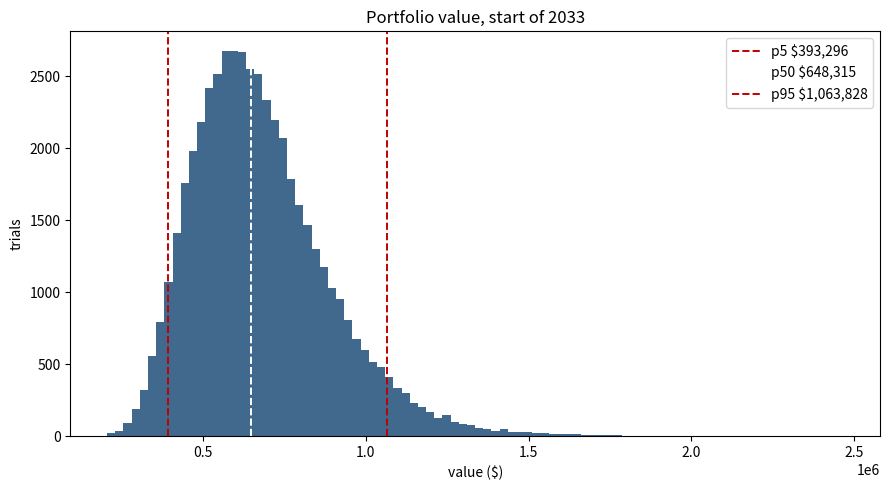
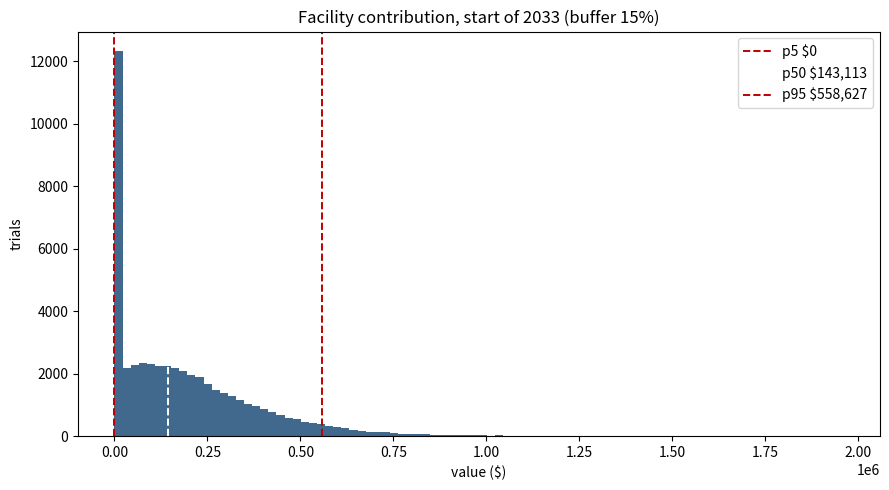
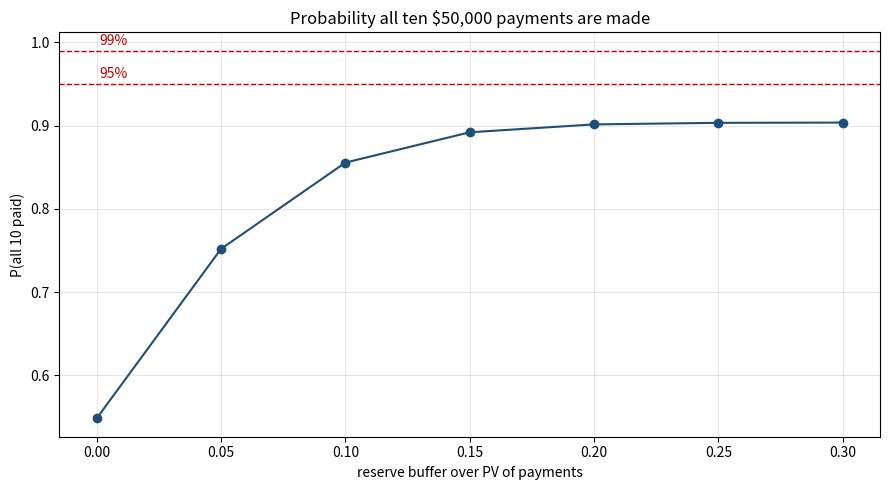

Write the Python code that produced these figures, in order.
"""Monte Carlo model for the 2026 Wharton Global Youth case study (Laura Gao / Creative Residency).

Timeline fixed by the case (Year 0 = 2026, all flows at the START of the year):
    2027 (Y1)  invest $300,000
    2028 (Y2)  invest $150,000
    2029-2032  no flows
    2033 (Y7)  split portfolio into Operating Reserve + Facility Contribution,
               then pay $50,000; repeat each year through 2042 (Y16), ten payments total.

Taxes and inflation indexing of the $50,000 payments are excluded, per the case.
"""

import argparse
import math

import numpy as np

CONFIG = {
    "n_sims": 50_000,
    "seed": 20260920,

    "contributions": {2027: 300_000.0, 2028: 150_000.0},
    "split_year": 2033,
    "payment": 50_000.0,
    "n_payments": 10,

    # Phase 1: growth portfolio, start 2027 -> start 2033.
    # mean/std are ARITHMETIC simple annual returns, i.i.d. across years.
    "phase1": {"mean": 0.075, "std": 0.14, "dist": "lognormal"},

    # Phase 2: operating reserve (bond ladder), start 2033 -> start 2042.
    "phase2": {"mean": 0.035, "std": 0.045, "dist": "lognormal"},

    # Discount rate used to size the reserve as the PV of the ten payments.
    # Set it at or below the reserve's expected return: discounting at the full
    # expected return leaves zero cushion for a bad sequence of returns.
    "reserve_discount_rate": 0.030,

    "buffer_sweep": [0.00, 0.05, 0.10, 0.15, 0.20, 0.25, 0.30],
    "target_confidence": [0.95, 0.99],

    # Percentile band quoted to co-sponsors for the facility contribution.
    "credible_range_pct": (10, 90),

    # 2031 co-sponsor conversation. None -> use the simulated median 2031 value.
    "as_of_2031_value": None,
    # Buffer assumed when reporting facility figures outside the sweep.
    "base_buffer": 0.15,

    "sensitivity_phase1_means": [0.055, 0.065, 0.075, 0.085, 0.095],
    "sensitivity_phase2_means": [0.020, 0.030, 0.035, 0.040, 0.050],

    "save_charts": True,
    "chart_dir": ".",
}


# --- return generation -------------------------------------------------------

def draw_returns(rng, shape, mean, std, dist):
    """Simple annual returns, i.i.d.

    normal:    R ~ N(mean, std). Can produce R < -100%, so it is floored at -99%.
    lognormal: 1+R is lognormal with the SAME arithmetic mean and std. Matching
               moments: sigma^2 = ln(1 + std^2/(1+mean)^2), mu = ln(1+mean) - sigma^2/2.
               Preferred: returns stay above -100% and the compounding is right-skewed,
               which is how multi-year equity outcomes actually behave.
    """
    if dist == "normal":
        return np.maximum(rng.normal(mean, std, shape), -0.99)
    if dist == "lognormal":
        sigma2 = math.log(1.0 + (std ** 2) / ((1.0 + mean) ** 2))
        mu = math.log(1.0 + mean) - 0.5 * sigma2
        return np.exp(rng.normal(mu, math.sqrt(sigma2), shape)) - 1.0
    raise ValueError(f"unknown dist: {dist}")


# --- phase 1: accumulation ---------------------------------------------------

def simulate_accumulation(rng, cfg, phase1_mean=None):
    """Grow the two contributions to the start of every year 2027..2033.

    Returns an (n_sims, n_years+1) array of START-of-year portfolio values,
    indexed from 2027 through split_year. A contribution lands at the start of
    its year, so it earns that same year's return.
    """
    p1 = cfg["phase1"]
    mean = p1["mean"] if phase1_mean is None else phase1_mean
    years = list(range(min(cfg["contributions"]), cfg["split_year"] + 1))
    rets = draw_returns(rng, (cfg["n_sims"], len(years) - 1), mean, p1["std"], p1["dist"])

    path = np.zeros((cfg["n_sims"], len(years)))
    bal = np.zeros(cfg["n_sims"])
    for i, yr in enumerate(years):
        bal = bal + cfg["contributions"].get(yr, 0.0)
        path[:, i] = bal
        if i < len(years) - 1:
            bal = bal * (1.0 + rets[:, i])
    return years, path


def grow_forward(rng, values, n_years, cfg, mean=None):
    """Compound a set of starting values forward n_years with phase 1 returns."""
    p1 = cfg["phase1"]
    rets = draw_returns(rng, (values.shape[0], n_years),
                        p1["mean"] if mean is None else mean, p1["std"], p1["dist"])
    return values * np.prod(1.0 + rets, axis=1)


# --- the 2033 split ----------------------------------------------------------

def pv_annuity_due(pmt, rate, n):
    """PV of n payments with the FIRST payment made immediately (annuity-due).

    Ordinary annuity: PMT * (1 - (1+r)^-n) / r  -> first payment one year out.
    The case pays at the START of each year, so every payment is one year earlier:
    multiply by (1+r). At r = 0 the PV is just n * PMT.
    """
    if abs(rate) < 1e-12:
        return pmt * n
    return pmt * (1.0 - (1.0 + rate) ** -n) / rate * (1.0 + rate)


def reserve_target(cfg, buffer):
    return pv_annuity_due(cfg["payment"], cfg["reserve_discount_rate"], cfg["n_payments"]) * (1.0 + buffer)


def simulate_reserve(rng, start_balances, cfg, phase2_mean=None):
    """Draw the reserve down by one payment at the start of each year.

    Order each year: pay first, THEN the surviving balance earns that year's return.
    This is where sequence-of-returns risk bites. Average return over the decade is
    not enough; a poor first few years shrinks the base that has to carry the rest,
    and there are no new contributions to repair it. A fixed payment against a
    shrinking balance means the withdrawal rate climbs every year a loss occurs.
    """
    p2 = cfg["phase2"]
    mean = p2["mean"] if phase2_mean is None else phase2_mean
    rets = draw_returns(rng, (start_balances.shape[0], cfg["n_payments"]),
                        mean, p2["std"], p2["dist"])

    bal = start_balances.copy()
    ok = np.ones(start_balances.shape[0], dtype=bool)
    for t in range(cfg["n_payments"]):
        ok &= bal >= cfg["payment"] - 1e-6
        bal = np.maximum(bal - cfg["payment"], 0.0)
        if t < cfg["n_payments"] - 1:
            bal = bal * (1.0 + rets[:, t])
    return ok, bal


def split_at_2033(v2033, cfg, buffer):
    """Carve the reserve out first; the facility contribution is the residue.

    The reserve is a liability-matched set-aside, so it is funded ahead of the
    facility. If the portfolio cannot even cover the reserve, the facility
    contribution is zero and the reserve starts underfunded.
    """
    target = reserve_target(cfg, buffer)
    reserve = np.minimum(v2033, target)
    facility = np.maximum(v2033 - target, 0.0)
    return reserve, facility, target


def run_split(rng, v2033, cfg, buffer, phase2_mean=None):
    reserve, facility, target = split_at_2033(v2033, cfg, buffer)
    ok, ending = simulate_reserve(rng, reserve, cfg, phase2_mean)
    return {"buffer": buffer, "target": target, "success": ok.mean(),
            "facility": facility, "reserve": reserve, "ending": ending}


def required_buffer(rng_seed, v2033, cfg, confidence, phase2_mean=None, hi=3.0):
    """Smallest buffer reaching `confidence`, plus the ceiling that buffer can buy.

    Success is monotone in the buffer (more reserve never hurts), so bisect.
    Common random numbers: the same seed every evaluation, so differences across
    buffers come from the buffer, not from resampling noise.

    The ceiling matters. A buffer only reallocates the 2033 portfolio; it cannot
    create one. On paths where the whole portfolio is already below the reserve
    target, the payments fail no matter how the split is drawn. So the reachable
    success probability is bounded by P(portfolio 2033 >= reserve), and past that
    point more buffer only trades facility dollars for nothing. Returns
    (buffer or None, ceiling).
    """
    def prob(b):
        return run_split(np.random.default_rng(rng_seed), v2033, cfg, b, phase2_mean)["success"]

    ceiling = prob(hi)
    if ceiling < confidence:
        return None, ceiling
    lo = 0.0
    if prob(lo) >= confidence:
        return 0.0, ceiling
    for _ in range(30):
        mid = 0.5 * (lo + hi)
        if prob(mid) >= confidence:
            hi = mid
        else:
            lo = mid
    return hi, ceiling


# --- reporting ---------------------------------------------------------------

PCTS = [5, 25, 50, 75, 95]


def money(x):
    return f"${x:>12,.0f}"


def describe(a):
    return {"mean": a.mean(), **{f"p{p}": np.percentile(a, p) for p in PCTS}}


def print_dist(label, a):
    d = describe(a)
    print(f"  {label}")
    print(f"    mean   {money(d['mean'])}      median {money(d['p50'])}")
    print(f"    p5     {money(d['p5'])}      p25    {money(d['p25'])}")
    print(f"    p75    {money(d['p75'])}      p95    {money(d['p95'])}")


def main(cfg, charts=None):
    seed = cfg["seed"]
    rng = np.random.default_rng(seed)
    n_acc = cfg["split_year"] - min(cfg["contributions"])

    print("=" * 78)
    print("LAURA GAO / CREATIVE RESIDENCY - MONTE CARLO")
    print("=" * 78)
    print(f"trials {cfg['n_sims']:,}   seed {seed}")
    print(f"phase 1 growth   mean {cfg['phase1']['mean']:.2%}  std {cfg['phase1']['std']:.2%}  {cfg['phase1']['dist']}")
    print(f"phase 2 reserve  mean {cfg['phase2']['mean']:.2%}  std {cfg['phase2']['std']:.2%}  {cfg['phase2']['dist']}")
    print(f"reserve discount rate {cfg['reserve_discount_rate']:.2%}")
    print(f"contributions {', '.join(f'{y}: ${v:,.0f}' for y, v in sorted(cfg['contributions'].items()))}")
    print(f"payments {cfg['n_payments']} x ${cfg['payment']:,.0f}, {cfg['split_year']}-{cfg['split_year'] + cfg['n_payments'] - 1}, annuity-due, not indexed")

    years, path = simulate_accumulation(rng, cfg)
    v2033 = path[:, -1]
    v2031 = path[:, years.index(2031)]

    print("\n" + "-" * 78)
    print(f"PHASE 1 - PORTFOLIO VALUE AT START OF {cfg['split_year']} ({n_acc} return years)")
    print("-" * 78)
    print(f"  total contributed ${sum(cfg['contributions'].values()):,.0f}")
    print_dist(f"value at start of {cfg['split_year']}", v2033)
    print(f"    P(loss vs contributed) {np.mean(v2033 < sum(cfg['contributions'].values())):.1%}")

    pv = pv_annuity_due(cfg["payment"], cfg["reserve_discount_rate"], cfg["n_payments"])
    print("\n" + "-" * 78)
    print("RESERVE SIZING - PV OF THE TEN PAYMENTS (ANNUITY-DUE)")
    print("-" * 78)
    print(f"  undiscounted total     {money(cfg['payment'] * cfg['n_payments'])}")
    print(f"  PV at {cfg['reserve_discount_rate']:.2%}            {money(pv)}   <- buffer 0%")

    print("\n" + "-" * 78)
    print("PAYMENT SUCCESS vs RESERVE BUFFER")
    print("-" * 78)
    print(f"  {'buffer':>7}  {'reserve set-aside':>18}  {'P(all 10 paid)':>15}  {'median facility':>16}  {'median left 2042':>17}")
    sweep = []
    for b in cfg["buffer_sweep"]:
        r = run_split(np.random.default_rng(seed + 1), v2033, cfg, b)
        sweep.append(r)
        print(f"  {b:>6.0%}  {money(r['target'])}      {r['success']:>13.2%}  "
              f"{money(np.median(r['facility']))}  {money(np.median(r['ending']))}")

    print("\n  buffer required to hit target confidence:")
    for c in cfg["target_confidence"]:
        b, ceiling = required_buffer(seed + 1, v2033, cfg, c)
        if b is None:
            print(f"    {c:.0%}: NOT REACHABLE at any buffer - ceiling is {ceiling:.1%}")
        else:
            print(f"    {c:.0%}: buffer {b:>6.1%}  -> reserve {money(reserve_target(cfg, b))}  (ceiling {ceiling:.1%})")
    cap = np.mean(v2033 >= reserve_target(cfg, 0.0))
    print(f"\n  P(2033 portfolio >= un-buffered reserve) = {cap:.1%}")
    print("  That is the hard ceiling on payment certainty. Buffer reallocates the 2033")
    print("  portfolio; it cannot create one. Raising certainty past the ceiling needs a")
    print("  lower phase 1 risk level (or a de-risking glidepath into 2033), not more buffer.")

    base_b = cfg["base_buffer"]
    base = run_split(np.random.default_rng(seed + 1), v2033, cfg, base_b)
    lo_p, hi_p = cfg["credible_range_pct"]
    print("\n" + "-" * 78)
    print(f"FACILITY CONTRIBUTION AT START OF {cfg['split_year']}  (buffer {base_b:.0%}, reserve {money(base['target'])})")
    print("-" * 78)
    print_dist("facility contribution", base["facility"])
    print(f"    P(facility = $0)        {np.mean(base['facility'] <= 0):.2%}")
    print(f"    p{lo_p}-p{hi_p} credible range  {money(np.percentile(base['facility'], lo_p))} to {money(np.percentile(base['facility'], hi_p))}")

    print("\n" + "-" * 78)
    print("2031 CO-SPONSOR VIEW - RANGE QUOTED TWO YEARS AHEAD")
    print("-" * 78)
    print_dist("portfolio at start of 2031 (unconditional)", v2031)
    anchor = cfg["as_of_2031_value"] or float(np.median(v2031))
    fwd = grow_forward(np.random.default_rng(seed + 2), np.full(cfg["n_sims"], anchor), 2, cfg)
    fac_fwd = np.maximum(fwd - base["target"], 0.0)
    print(f"  conditioning on a 2031 value of {money(anchor)}, two years of phase 1 returns:")
    print_dist(f"facility contribution in {cfg['split_year']}", fac_fwd)
    print(f"    p{lo_p}-p{hi_p} range to quote    {money(np.percentile(fac_fwd, lo_p))} to {money(np.percentile(fac_fwd, hi_p))}")
    print(f"    P(>= p{lo_p} figure)        {np.mean(fac_fwd >= np.percentile(fac_fwd, lo_p)):.0%}   "
          f"(quote the low end as the commitment, the high end as upside)")

    print("\n" + "-" * 78)
    print("SENSITIVITY - BUFFER NEEDED FOR EACH TARGET CONFIDENCE")
    print("-" * 78)
    for c in cfg["target_confidence"]:
        print(f"\n  target {c:.0%}      columns = phase 2 (reserve) mean return")
        print("  'cap NN%' = target unreachable at any buffer; NN% is the ceiling")
        hdr = "  p1 mean |" + "".join(f"{m:>9.1%}" for m in cfg["sensitivity_phase2_means"])
        print(hdr)
        print("  " + "-" * (len(hdr) - 2))
        for m1 in cfg["sensitivity_phase1_means"]:
            v = simulate_accumulation(np.random.default_rng(seed + 3), cfg, phase1_mean=m1)[1][:, -1]
            cells = []
            for m2 in cfg["sensitivity_phase2_means"]:
                b, ceiling = required_buffer(seed + 4, v, cfg, c, phase2_mean=m2)
                cells.append(f"cap {ceiling:>4.0%}" if b is None else f"{b:>8.1%}")
            print(f"  {m1:>6.1%}  |" + "".join(f"{c_:>9}" for c_ in cells))

    print(f"\n  facility contribution p{lo_p}-p{hi_p} (in $k) at buffer {base_b:.0%}")
    hdr = "  p1 mean |" + "".join(f"{m:>17.1%}" for m in cfg["sensitivity_phase2_means"])
    print(hdr)
    print("  " + "-" * (len(hdr) - 2))
    for m1 in cfg["sensitivity_phase1_means"]:
        v = simulate_accumulation(np.random.default_rng(seed + 3), cfg, phase1_mean=m1)[1][:, -1]
        cells = []
        for m2 in cfg["sensitivity_phase2_means"]:
            f = run_split(np.random.default_rng(seed + 4), v, cfg, base_b, phase2_mean=m2)["facility"]
            cells.append(f"{np.percentile(f, lo_p) / 1e3:>6.0f}-{np.percentile(f, hi_p) / 1e3:<6.0f}")
        print(f"  {m1:>6.1%}  |" + "".join(f"{c_:>17}" for c_ in cells))
    print("  (facility barely moves with the phase 2 mean: the reserve is sized off the")
    print("   discount rate, not the realized reserve return, so phase 1 drives the range)")

    if cfg["save_charts"] if charts is None else charts:
        make_charts(cfg, v2033, base, sweep)
    print("\ndone.")


def make_charts(cfg, v2033, base, sweep):
    import matplotlib
    matplotlib.use("Agg")
    import matplotlib.pyplot as plt

    d = cfg["chart_dir"]
    for name, data, title, xlabel in [
        ("portfolio_2033.png", v2033, f"Portfolio value, start of {cfg['split_year']}", "value ($)"),
        ("facility_contribution.png", base["facility"],
         f"Facility contribution, start of {cfg['split_year']} (buffer {base['buffer']:.0%})", "value ($)"),
    ]:
        fig, ax = plt.subplots(figsize=(9, 5))
        ax.hist(data, bins=90, color="#1f4e79", alpha=0.85)
        for p, c in [(5, "#c00000"), (50, "#ffffff"), (95, "#c00000")]:
            ax.axvline(np.percentile(data, p), color=c, lw=1.4, ls="--",
                       label=f"p{p} ${np.percentile(data, p):,.0f}")
        ax.set_title(title)
        ax.set_xlabel(xlabel)
        ax.set_ylabel("trials")
        ax.legend()
        fig.tight_layout()
        fig.savefig(f"{d}/{name}", dpi=140)
        plt.close(fig)

    fig, ax = plt.subplots(figsize=(9, 5))
    ax.plot([r["buffer"] for r in sweep], [r["success"] for r in sweep], marker="o", color="#1f4e79")
    for c in cfg["target_confidence"]:
        ax.axhline(c, ls="--", lw=1, color="#c00000")
        ax.annotate(f"{c:.0%}", (0, c), textcoords="offset points", xytext=(2, 4), color="#c00000")
    ax.set_title("Probability all ten $50,000 payments are made")
    ax.set_xlabel("reserve buffer over PV of payments")
    ax.set_ylabel("P(all 10 paid)")
    ax.grid(alpha=0.3)
    fig.tight_layout()
    fig.savefig(f"{d}/reserve_success_vs_buffer.png", dpi=140)
    plt.close(fig)
    print(f"\ncharts written to {d}/")


def selftest():
    assert abs(pv_annuity_due(50_000, 0.0, 10) - 500_000) < 1e-6
    assert abs(pv_annuity_due(100, 0.10, 1) - 100) < 1e-9
    assert abs(pv_annuity_due(100, 0.10, 2) - (100 + 100 / 1.10)) < 1e-9

    cfg = dict(CONFIG, n_sims=1000)
    cfg["phase1"] = {"mean": 0.08, "std": 0.0, "dist": "normal"}
    cfg["phase2"] = {"mean": 0.03, "std": 0.0, "dist": "normal"}
    cfg["reserve_discount_rate"] = 0.03

    v = simulate_accumulation(np.random.default_rng(0), cfg)[1][:, -1]
    expect = 300_000 * 1.08 ** 6 + 150_000 * 1.08 ** 5
    assert abs(v[0] - expect) < 1e-6, (v[0], expect)

    # Zero vol, reserve return == discount rate, no buffer: the ladder must fund
    # exactly ten payments and land on zero. This is the annuity identity.
    r = run_split(np.random.default_rng(0), v, cfg, 0.0)
    assert r["success"] == 1.0
    assert abs(r["ending"][0]) < 1e-6, r["ending"][0]

    # One dollar short of the PV must fail the tenth payment.
    short = np.full(5, reserve_target(cfg, 0.0) - 1.0)
    ok, _ = simulate_reserve(np.random.default_rng(0), short, cfg)
    assert not ok.any()

    # Lognormal draws preserve the arithmetic mean and keep returns above -100%.
    x = draw_returns(np.random.default_rng(1), 400_000, 0.075, 0.14, "lognormal")
    assert abs(x.mean() - 0.075) < 0.002 and abs(x.std() - 0.14) < 0.002
    assert x.min() > -1.0

    # Success probability is monotone in the buffer.
    cfg2 = dict(CONFIG, n_sims=4000)
    v2 = simulate_accumulation(np.random.default_rng(7), cfg2)[1][:, -1]
    probs = [run_split(np.random.default_rng(7), v2, cfg2, b)["success"] for b in (0.0, 0.1, 0.2, 0.3)]
    assert all(a <= b + 1e-12 for a, b in zip(probs, probs[1:])), probs
    print("selftest ok")


if __name__ == "__main__":
    ap = argparse.ArgumentParser()
    ap.add_argument("--selftest", action="store_true")
    ap.add_argument("--sims", type=int)
    ap.add_argument("--dist", choices=["normal", "lognormal"])
    ap.add_argument("--no-charts", action="store_true")
    ap.add_argument("--chart-dir")
    a = ap.parse_args()
    if a.selftest:
        selftest()
    else:
        c = dict(CONFIG)
        if a.sims:
            c["n_sims"] = a.sims
        if a.dist:
            c["phase1"] = dict(c["phase1"], dist=a.dist)
            c["phase2"] = dict(c["phase2"], dist=a.dist)
        if a.chart_dir:
            c["chart_dir"] = a.chart_dir
        main(c, charts=False if a.no_charts else None)
